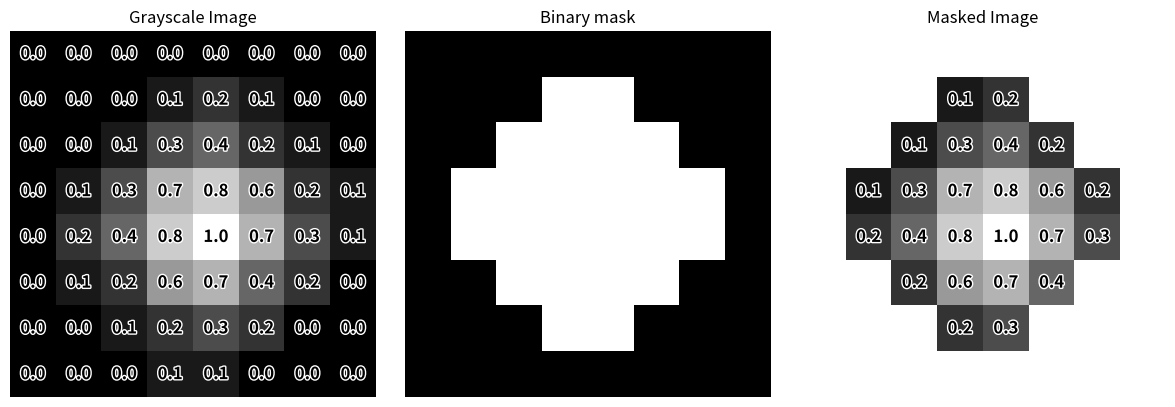

Write Python code to recreate this figure. (Note: this script raises an exception after producing the figure.)
import numpy as np
import matplotlib.pyplot as plt
import matplotlib.patheffects as path_effects

binary_image = np.array([[0, 0, 0, 0, 0, 0, 0, 0],
                         [0, 0, 0, 1, 1, 0, 0, 0],
                         [0, 0, 1, 1, 1, 1, 0, 0],
                         [0, 1, 1, 1, 1, 1, 1, 0],
                         [0, 1, 1, 1, 1, 1, 1, 0],
                         [0, 0, 1, 1, 1, 1, 0, 0],
                         [0, 0, 0, 1, 1, 0, 0, 0],
                         [0, 0, 0, 0, 0, 0, 0, 0]])

grayscale_image = np.array([[0. , 0. , 0. , 0. , 0. , 0. , 0. , 0. ],
                            [0. , 0. , 0. , 0.1, 0.2, 0.1, 0. , 0. ],
                            [0. , 0. , 0.1, 0.3, 0.4, 0.2, 0.1, 0. ],
                            [0. , 0.1, 0.3, 0.7, 0.8, 0.6, 0.2, 0.1],
                            [0. , 0.2, 0.4, 0.8, 1. , 0.7, 0.3, 0.1],
                            [0. , 0.1, 0.2, 0.6, 0.7, 0.4, 0.2, 0. ],
                            [0. , 0. , 0.1, 0.2, 0.3, 0.2, 0. , 0. ],
                            [0. , 0. , 0. , 0.1, 0.1, 0. , 0. , 0. ]])

# Function to display image with mask or pixel values
def display_image(ax, img, title, mask=None, show_value=False):
    if mask is not None:
        masked_img = np.where(mask, img, np.nan)
    else:
        masked_img = img

    ax.imshow(masked_img, cmap='gray', vmin=img.min(), vmax=img.max())
    ax.set_title(title)
    ax.axis("off")

    if show_value:
        for row in range(img.shape[0]):
            for col in range(img.shape[1]):
                if mask is None or mask[row, col]:
                    text = ax.text(col, row, img[row, col], ha='center', va='center',
                                   fontsize=12, color='black', fontweight='bold')
                    text.set_path_effects([path_effects.Stroke(linewidth=2, foreground='white'),
                                           path_effects.Normal()])

fig, axes = plt.subplots(1, 3, figsize=(12, 4))
display_image(axes[0], grayscale_image, "Grayscale Image", show_value=True)
display_image(axes[1], binary_image, "Binary mask")
display_image(axes[2], grayscale_image, "Masked Image", mask=binary_image, show_value=True)
plt.tight_layout()
plt.show()

# Extract the value by indexing
masked_value = grayscale_image[binary_image.astype(bool)]

print(masked_value)

from tifffile import imread
from skimage.filters import threshold_otsu

POI_ch = imread("images/miRFP670nano_sample.tif")
nucleus_ch = imread("images/mOrange2_sample.tif")

print(POI_ch.shape, nucleus_ch.shape)
# We have 71 frames of 150×185 images

# The first frame as an example
nucleus_1 = nucleus_ch[0]
POI_1 = POI_ch[0]

# Thresholding to get the mask
th = threshold_otsu(nucleus_1)
nucleus_mask = nucleus_1 > th

# Extract the fluorescence intensity from both channels
POI_fl_1 = POI_1[nucleus_mask]
nucleus_fl_1 = nucleus_1[nucleus_mask]

fig, axes = plt.subplots(1, 4, figsize=(12, 3))
display_image(axes[0], nucleus_mask, "Nucleus Mask")
display_image(axes[1], POI_1, "POI")
display_image(axes[2], POI_1, "POI in nucleus", mask=nucleus_mask)
display_image(axes[3], nucleus_1, "Nucleus fluorescence", mask=nucleus_mask)
plt.tight_layout()
plt.show()

print(f"average fluorescence intensity of POI in nucleus: {POI_fl_1.mean()}")
print(f"average fluorescence intensity of nucleus protein: {nucleus_fl_1.mean()}")

def extract_fluorescence_intensity(image, mask_function):
    num_frames = image.shape[0]
    mean_intensity = []

    for i in range(num_frames):
        mask = mask_function(image[i])
        masked_values = image[i][mask]
        mean_intensity.append(masked_values.mean())

    return mean_intensity

# Function to get the mask by thresholding
def nucleus_mask_function(frame):
    return frame > threshold_otsu(frame)

# Apply function to all frames
POI_nucleus_intensities = extract_fluorescence_intensity(POI_ch, nucleus_mask_function)
nucleus_intensities = extract_fluorescence_intensity(nucleus_ch, nucleus_mask_function)

# Plotting the mean fluorescence intensity over time

fig, ax = plt.subplots(figsize=(6, 4))
ax.plot(POI_nucleus_intensities, label="POI in Nucleus", marker='o', c='red', mec='k')
ax.plot(nucleus_intensities, label="Nucleus Fluorescence", marker='o', c='gray', mec='k')
ax.set_xlabel("Frame")
ax.set_ylabel("Mean Fl. Intensity")
ax.set_title("POI in nucleus over time")
ax.legend()
plt.show()

from skimage.morphology import binary_dilation, disk

# Expand nucleus mask to define a surrounding region
nucleus_dilate_1 = binary_dilation(nucleus_mask, disk(3))
nucleus_dilate_2 = binary_dilation(nucleus_mask, disk(5))

# Define cytosol region as the ring between two dilations
cytosol_mask = nucleus_dilate_2 ^ nucleus_dilate_1  # Subtract (nucleus_dilate_2 - nucleus_dilate_1) also works in this case

fig, axes = plt.subplots(1, 4, figsize=(12, 3))
display_image(axes[0], nucleus_mask, "Nucleus Mask")
display_image(axes[1], nucleus_dilate_1, "Dilation 1 (A)")
display_image(axes[2], nucleus_dilate_2, "Dilation 2 (B)")
display_image(axes[3], cytosol_mask, "Around Nucleus (A ^ B)")
plt.tight_layout()
plt.show()

fig, axes = plt.subplots(1, 3, figsize=(12, 4))
display_image(axes[0], POI_1, "POI")
display_image(axes[1], POI_1, "POI in nucleus", mask=nucleus_mask)
display_image(axes[2], POI_1, "POI around nucleus", mask=cytosol_mask)
plt.tight_layout()
plt.show()

# Function to generate cytosol mask
def cytosol_mask_function(frame):
    nucleus_mask = nucleus_mask_function(frame)
    nucleus_dilate_1 = binary_dilation(nucleus_mask, disk(3))
    nucleus_dilate_2 = binary_dilation(nucleus_mask, disk(5))
    return nucleus_dilate_2 ^ nucleus_dilate_1  # Cytosol mask

# Apply function to all frames
POI_cytosol_intensities = extract_fluorescence_intensity(POI_ch, cytosol_mask_function)
cytosol_intensities = extract_fluorescence_intensity(nucleus_ch, cytosol_mask_function)

# Plotting the mean fluorescence intensity of POI in nucleus and cytosol over time

fig, ax1 = plt.subplots(figsize=(6,4))

ax1.plot(POI_nucleus_intensities, label="POI in Nucleus", marker='o', c='red', mec='k')
ax1.set_xlabel("Frame")
ax1.set_ylabel("Mean Fl. Intensity (Nucleus)")
ax1.tick_params(axis='y', labelcolor='red')

ax2 = ax1.twinx()
ax2.plot(POI_cytosol_intensities, label="POI in Cytosol", marker='o', c='blue', mec='k')
ax2.set_ylabel("Mean Fl. Intensity (Cytosol)")
ax2.tick_params(axis='y', labelcolor='blue')

fig.legend(bbox_to_anchor=(1, 1), bbox_transform=ax1.transAxes)
ax1.set_title("POI Fl. Intensity Over Time")
plt.show()